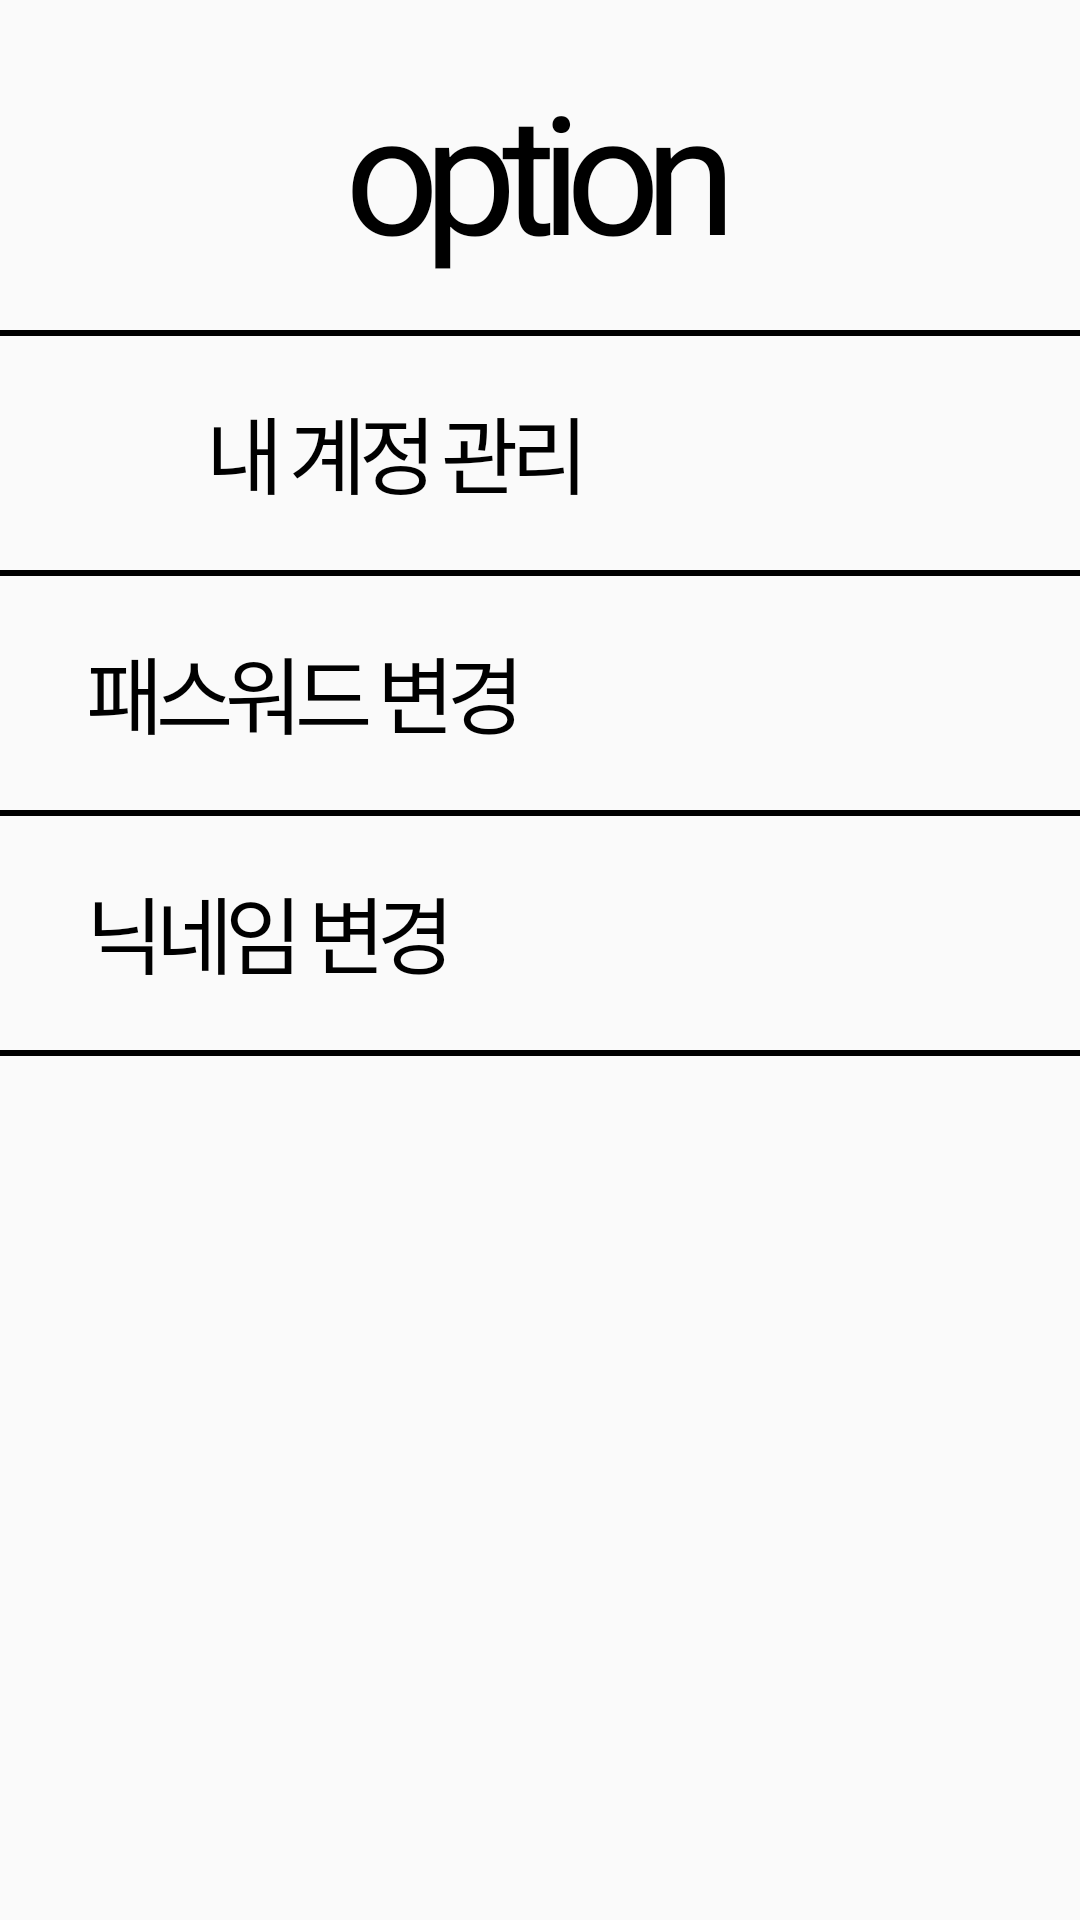

This screen was rendered from an Android layout file. Write that file and the resources it references.
<!-- AndroidManifest.xml: application theme Theme.MyApplication -->
<!-- res/layout/option.xml -->
<?xml version="1.0" encoding="utf-8"?>
<androidx.constraintlayout.widget.ConstraintLayout xmlns:android="http://schemas.android.com/apk/res/android"
    xmlns:app="http://schemas.android.com/apk/res-auto"
    android:layout_width="match_parent"
    android:layout_height="match_parent">

    <TextView
        android:id="@+id/option"
        android:layout_width="wrap_content"
        android:layout_height="wrap_content"
        android:text="option"
        android:textAppearance="@style/echoment"
        android:gravity="top"
        android:layout_marginTop="20dp"
        app:layout_constraintTop_toTopOf="parent"
        app:layout_constraintStart_toStartOf="parent"
        app:layout_constraintEnd_toEndOf="parent" />


    <View
        android:id="@+id/upperline1"
        android:layout_width="match_parent"
        android:layout_height="2dp"
        android:background="#000000"
        android:layout_marginTop="110dp"
        app:layout_constraintTop_toTopOf="parent"
        app:layout_constraintStart_toStartOf="parent" />

    <View
        android:id="@+id/upperline2"
        android:layout_width="match_parent"
        android:layout_height="2dp"
        android:background="#000000"
        android:layout_marginTop="80dp"
        app:layout_constraintTop_toTopOf="@+id/upperline1"
        app:layout_constraintStart_toStartOf="parent" />

    <View
        android:id="@+id/upperline3"
        android:layout_width="match_parent"
        android:layout_height="2dp"
        android:background="#000000"
        android:layout_marginTop="80dp"
        app:layout_constraintTop_toTopOf="@+id/upperline2"
        app:layout_constraintStart_toStartOf="parent" />

    <View
        android:id="@+id/upperline4"
        android:layout_width="match_parent"
        android:layout_height="2dp"
        android:background="#000000"
        android:layout_marginTop="80dp"
        app:layout_constraintTop_toTopOf="@+id/upperline3"
        app:layout_constraintStart_toStartOf="parent" />

    <ImageView
        android:id="@+id/downimageview"
        android:layout_width="50dp"
        android:layout_height="50dp"
        android:layout_marginStart="10dp"
        android:layout_marginTop="130dp"
        android:src="@drawable/mdi_account"
        app:layout_constraintStart_toStartOf="parent"
        app:layout_constraintTop_toTopOf="parent" />


    <TextView
        android:id="@+id/changenickname"
        android:layout_width="wrap_content"
        android:layout_height="wrap_content"
        android:text="내 계정 관리"
        android:textAppearance="@style/search_log"
        android:gravity="top"
        android:layout_marginTop="130dp"
        android:layout_marginStart="60dp"
        app:layout_constraintTop_toTopOf="parent"
        app:layout_constraintStart_toStartOf="@+id/downimageview" />

    <TextView
        android:id="@+id/changepassword"
        android:layout_width="wrap_content"
        android:layout_height="wrap_content"
        android:text="패스워드 변경"
        android:textAppearance="@style/search_log"
        android:gravity="top"
        android:layout_marginTop="20dp"
        android:layout_marginStart="20dp"
        app:layout_constraintTop_toTopOf="@+id/upperline2"
        app:layout_constraintStart_toStartOf="@+id/downimageview" />

    <TextView
        android:id="@+id/myaccount"
        android:layout_width="wrap_content"
        android:layout_height="wrap_content"
        android:text="닉네임 변경"
        android:textAppearance="@style/search_log"
        android:gravity="top"
        android:layout_marginTop="20dp"
        android:layout_marginStart="20dp"
        app:layout_constraintTop_toTopOf="@+id/upperline3"
        app:layout_constraintStart_toStartOf="@+id/downimageview" />

</androidx.constraintlayout.widget.ConstraintLayout>
<!-- resources referenced by this layout -->
<resources>
  <style name="echoment">
          <item name="android:textSize">55sp</item>
          <item name="android:letterSpacing">-0.09</item>
          <item name="android:textColor">#000000</item>
      </style>
  <style name="search_log">
          <item name="android:textSize">28sp</item>
          <item name="android:letterSpacing">-0.09</item>
          <item name="android:textColor">#000000</item>
      </style>
  <style name="Theme.MyApplication" parent="android:Theme.Material.Light.NoActionBar">
          <item name="windowNoTitle">true</item>
          <item name="android:windowFullscreen">true</item>
      </style>
</resources>
